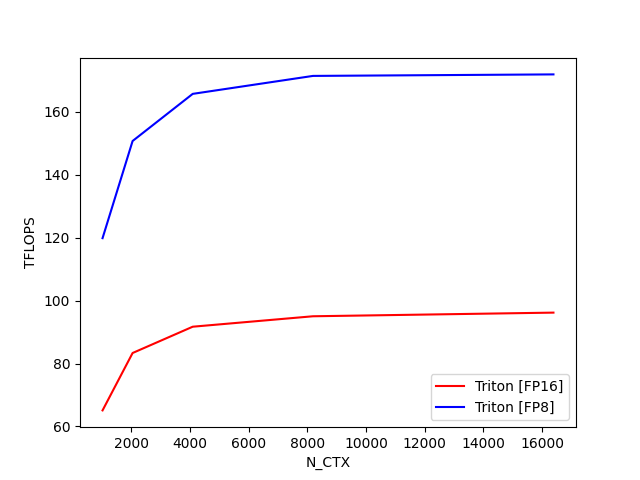

Values plotted in this chart, from the file beside it:
N_CTX, Triton [FP16], Triton [FP8]
1024, 65.11, 119.8
2048, 83.35, 150.7
4096, 91.7, 165.7
8192, 95.02, 171.4
16384, 96.18, 171.9
